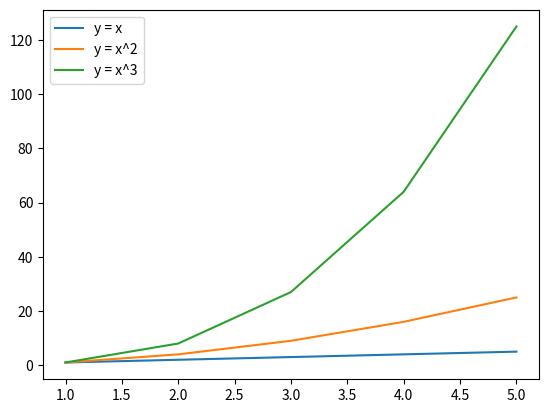

This chart was generated by the following Python code:
import matplotlib.pyplot as plt

x = [1, 2, 3, 4, 5]
y1 = [i for i in x]
y2 = [i**2 for i in x]
y3 = [i**3 for i in x]

plt.plot(x, y1, label="y = x")
plt.plot(x, y2, label="y = x^2")
plt.plot(x, y3, label="y = x^3")
plt.legend()
plt.show()